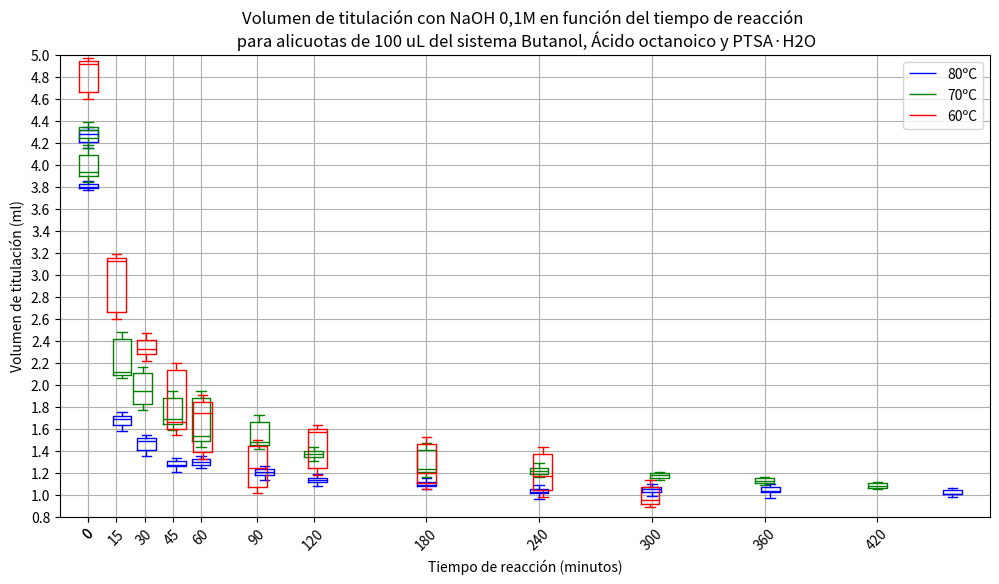

This chart was generated by the following Python code:
import numpy as np
import matplotlib.pyplot as plt

# Datos proporcionados
values_old = np.array([
    3.84, 3.84, 3.72, 3.4, 3.38, 3.38, 1.53, 1.43, 1.5, 1.35, 1.23, 1.34, 1.16,
    1.1, 1.15, 1.16, 1.18, 1.13, 1.1, 1.08, 1.04, 1.01, 0.99, 1.03, 1, 0.96,
    0.97, 0.88, 0.94, 0.94, 0.91, 0.95, 0.94, 0.94, 0.89, 0.95, 0.9, 0.92, 0.9
])
time = np.array([0, 0, 15, 30, 45, 60, 90, 120, 180, 240, 300, 360, 420])
# Si tienes un array de tamaño 2, por ejemplo:
arrays = [
    np.array([
    3.84, 3.84, 3.72, 
    3.4, 3.38, 3.38, 
    1.53, 1.43, 1.5, 
    1.35, 1.23, 1.34, 
    1.16, 1.1, 1.15, 
    1.16, 1.18, 1.13,
    1.1, 1.08, 1.04,
    1.01, 0.99, 1.03,
    1, 0.96, 0.97,
    0.88, 0.94, 0.94,
    0.91, 0.95, 0.94,
    0.94, 0.89, 0.95,
    0.9, 0.92, 0.9
    ]),
    np.array([
    3.75,3.88,3.84,
    3.45,3.50,3.67,
    1.86,2.18,1.87,
    1.73,1.90,1.60,
    1.50,1.44,1.70,
    1.70,1.37,1.30,
    1.51,1.29,1.32,
    1.25,1.19,1.22,
    1.06,1.28,1.10,
    1.06,1.12,1.08,
    1.04,1.05,1.05,
    1.01,1,1,
    0.96,0.96,0.97
    ]),
    np.array([
    4.12,4.40,4.40,
    0.00,0.00,0.00,
    2.81,2.78,2.34,
    2.17,2.00,2.07,
    1.93,1.48,1.40,
    1.67,1.21,1.55,
    1.31,0.93,1.11,
    1.40,1.43,1.08,
    1.33,0.96,1.07,
    0.90,1.04,1.25,
    0.82,0.84,0.98,
    0,0,0,
    0,0,0,
    ]),
    ]  # Reemplaza [...] con tus datos


time_error = [
    np.array([-0,0,3, 1,2,0,4,2,0,0,0,3,40]),
    np.array([-0,0,3,-1,0,0,1,0,0,0,4,0,0]),
    np.array([-0,0,0,1,2,1,0,2,0,2,-1,0,0])
    ]

labels = ['80ºC', '70ºC', '60ºC']

colors = ['blue', 'green', 'red']
# Crear la figura
plt.figure(figsize=(12, 6))

for index,values in enumerate(arrays):
    values = values / (0.089/0.1)
    # Expand each value by adding one before (value - 0.03) and one after (value + 0.03)
    expanded_values = []
    for v in values:
        expanded_values.extend([v - 0.03, v, v + 0.03])
    values = np.array(expanded_values)
    
    time_real = time + time_error[index]

    # Agrupar los datos en listas para cada tiempo
    grouped_values = [values[i*9:(i+1)*9] for i in range(len(time))]




    plt.boxplot(
        grouped_values,
        positions=time_real,
        widths=10,
        showfliers=False,
        notch=False,
        patch_artist=False,
        boxprops=dict(
            # facecolor='gray', 
            color=colors[index],),
        medianprops=dict(color=colors[index],),
        whiskerprops=dict(color=colors[index],),
        capprops=dict(color=colors[index],),
        whis=[0, 100],
        label=labels[index],
        )

    # Agregar puntos individuales de cada muestra
    #for i, t in enumerate(time):
        #plt.scatter([t]*3, grouped_values[i], color='black', alpha=0.7)

    # Agregar una linea que conecte las medianas de cada grupo
    if False:
        medians = [np.median(group) for group in grouped_values]
        plt.plot(
            time_real,
            medians,
            color='gray',
            marker='o',
            linestyle='dotted',
            markersize=1,
            label='Medianas')


# Ajustes finales
plt.xlabel('Tiempo de reacción (minutos)')
plt.xlim(-15, time.max()+60)  # Ajustar límites del eje X
plt.xticks(ticks=time,labels=time, rotation=45)  # Asegurar escala correcta del eje X


plt.ylabel('Volumen de titulación (ml)')
plt.ylim(0.80, 4)  # Set y-axis limits
#plt.yticks(np.linspace(0.80, 4.00, 17))
plt.yticks(np.linspace(0.80, 5, 22))

plt.title('Volumen de titulación con NaOH 0,1M en función del tiempo de reacción \n para alicuotas de 100 uL del sistema Butanol, Ácido octanoico y PTSA·H2O')
plt.legend()

plt.grid(True)
# Gráfico de cajas con posiciones correctas en eje X

plt.show()

